Labelled photos from "studio_data", an image-classification folder in React-Developer751/new-ia. The possible labels are: accounting finance, agriculture farm, bakery, barber, bookstore, cafe, car repair, car showroom, car wash, cleaning, clinic doctor, coaching tuition, construction, dental, digital agency, ecommerce, electrician, event party, fast food, florist, grocery, gym, ice cream, indian thali, interior design, jewellery, juice bar, kurti store, law firm, logistics, mobile app, none, pet clinic, pharmacy, photography, plumbing, real estate, italian restaurant, SaaS, salon, saree boutique, school, shoe store, solar energy, spa, sushi, sweet shop, toy store, travel agency, wedding, yoga.

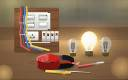
Label: electrician

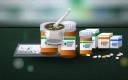
Label: pharmacy

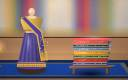
Label: saree boutique

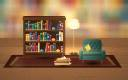
Label: bookstore

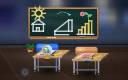
Label: school

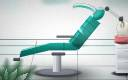
Label: dental
